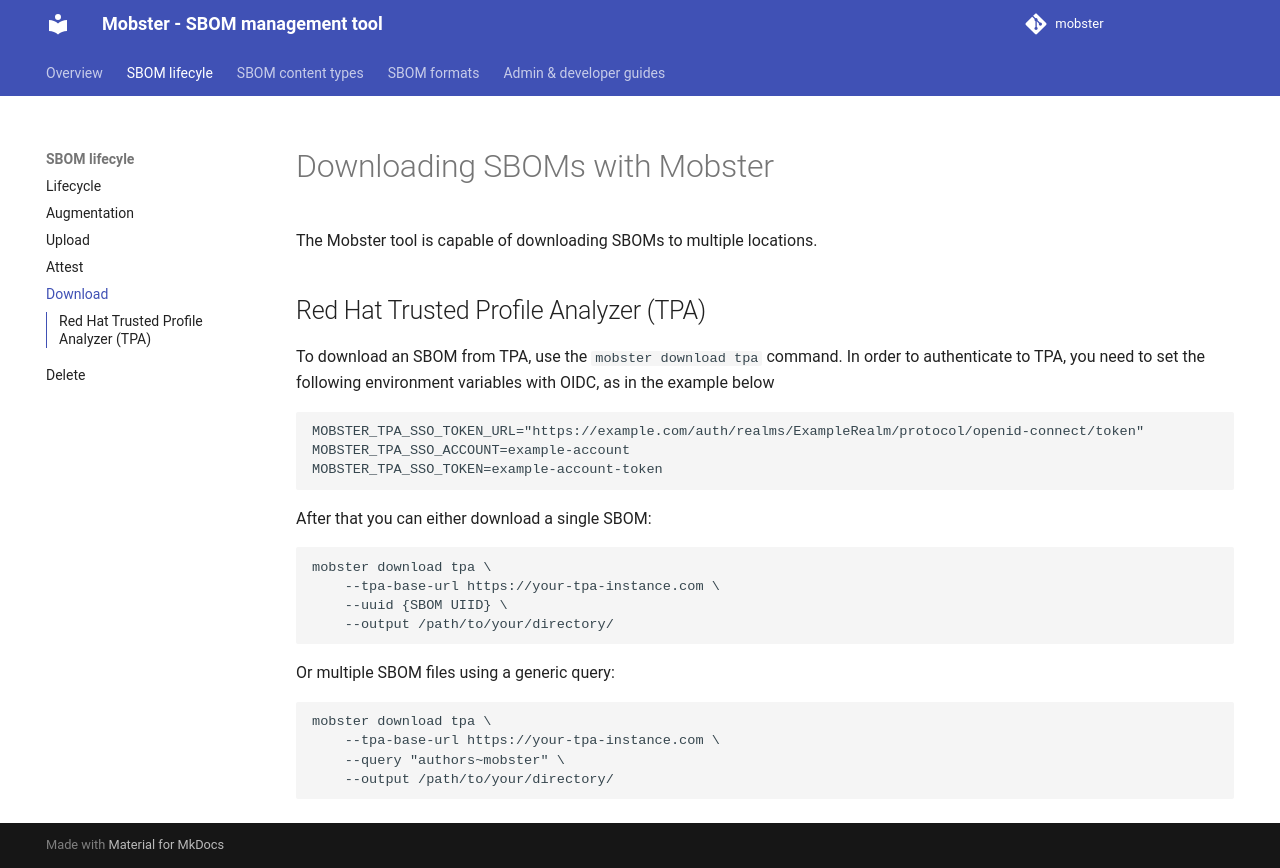

repository: konflux-ci/mobster · page: sboms/download/index.html · generator: mkdocs

# Downloading SBOMs with Mobster

The Mobster tool is capable of downloading SBOMs to multiple locations.

## Red Hat Trusted Profile Analyzer (TPA)

To download an SBOM from TPA, use the `mobster download tpa` command. In order to authenticate to TPA,
you need to set the following environment variables with OIDC, as in the example below

```
MOBSTER_TPA_SSO_TOKEN_URL="https://example.com/auth/realms/ExampleRealm/protocol/openid-connect/token"
MOBSTER_TPA_SSO_ACCOUNT=example-account
MOBSTER_TPA_SSO_TOKEN=example-account-token
```

After that you can either download a single SBOM:
```shell
mobster download tpa \
    --tpa-base-url https://your-tpa-instance.com \
    --uuid {SBOM UIID} \
    --output /path/to/your/directory/
```

Or multiple SBOM files using a generic query:
```shell
mobster download tpa \
    --tpa-base-url https://your-tpa-instance.com \
    --query "authors~mobster" \
    --output /path/to/your/directory/
```
